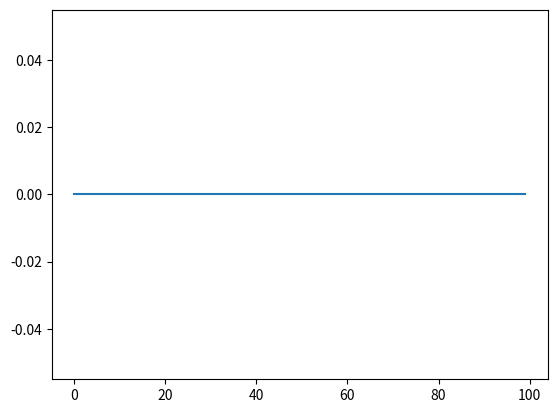

Write Python code to recreate this figure.
import numpy as np
import matplotlib.pyplot as plt

syt4 = np.zeros(100, int)
s4_0_count = 100
s4_1_count = 0
s4_2_count = 0
kf4 = 153
kb4 = 3500
b4 = 0.25
Ca_cyt = 0.1
dt = 0.00005
pf4 = kf4 * dt * Ca_cyt
pb4 = kb4 * dt

release_probability = np.zeros(10000)

dt = 0.00005
my_array = np.linspace(0, 1, 100000)

print(pf4, pb4)
# print(3 * pf4 + 3 * pb4)

for j in range(0, 10000):

    for i in range(0, len(syt4)):
        if syt4[i] == 0 and np.random.binomial(1, 2 * pf4):
            s4_0_count -= 1
            s4_1_count += 1
            syt4[i] = 1
        if syt4[i] == 1 and np.random.binomial(1, pf4):
            s4_1_count -= 1
            s4_2_count += 1
            syt4[i] = 2
        if syt4[i] == 2 and np.random.binomial(1, 2 * pb4):
            s4_2_count -= 1
            s4_1_count += 1
            syt4[i] = 1
        if syt4[i] == 1 and np.random.binomial(1, pb4):
            s4_1_count -= 1
            s4_0_count += 1
            syt4[i] = 0
#     a = np.random.choice(my_array, 1)
#     # print(a)
#     J_syt4 = (-s4_0_count * kf4 * Ca_cyt) + (s4_1_count * kb4) + (-s4_1_count * kf4 * Ca_cyt) + (
#                 2 * s4_2_count * kb4 * b4)
#     print(J_syt4 * dt)
#     if abs(J_syt4 * dt) > a:
#         release_probability[j] = 1
#     else:
#         release_probability[j] = 0
#
# print(release_probability)

s4_0_count = np.count_nonzero(syt4 == 0)
s4_1_count = np.count_nonzero(syt4 == 1)
s4_2_count = np.count_nonzero(syt4 == 2)

# print("Total vesicle:", np.count_nonzero(release_probability == 1))


print(s4_0_count, s4_1_count, s4_2_count)

print(syt4)
plt.plot(syt4)
plt.show()
# plt.plot(release_probability)
# plt.show()
